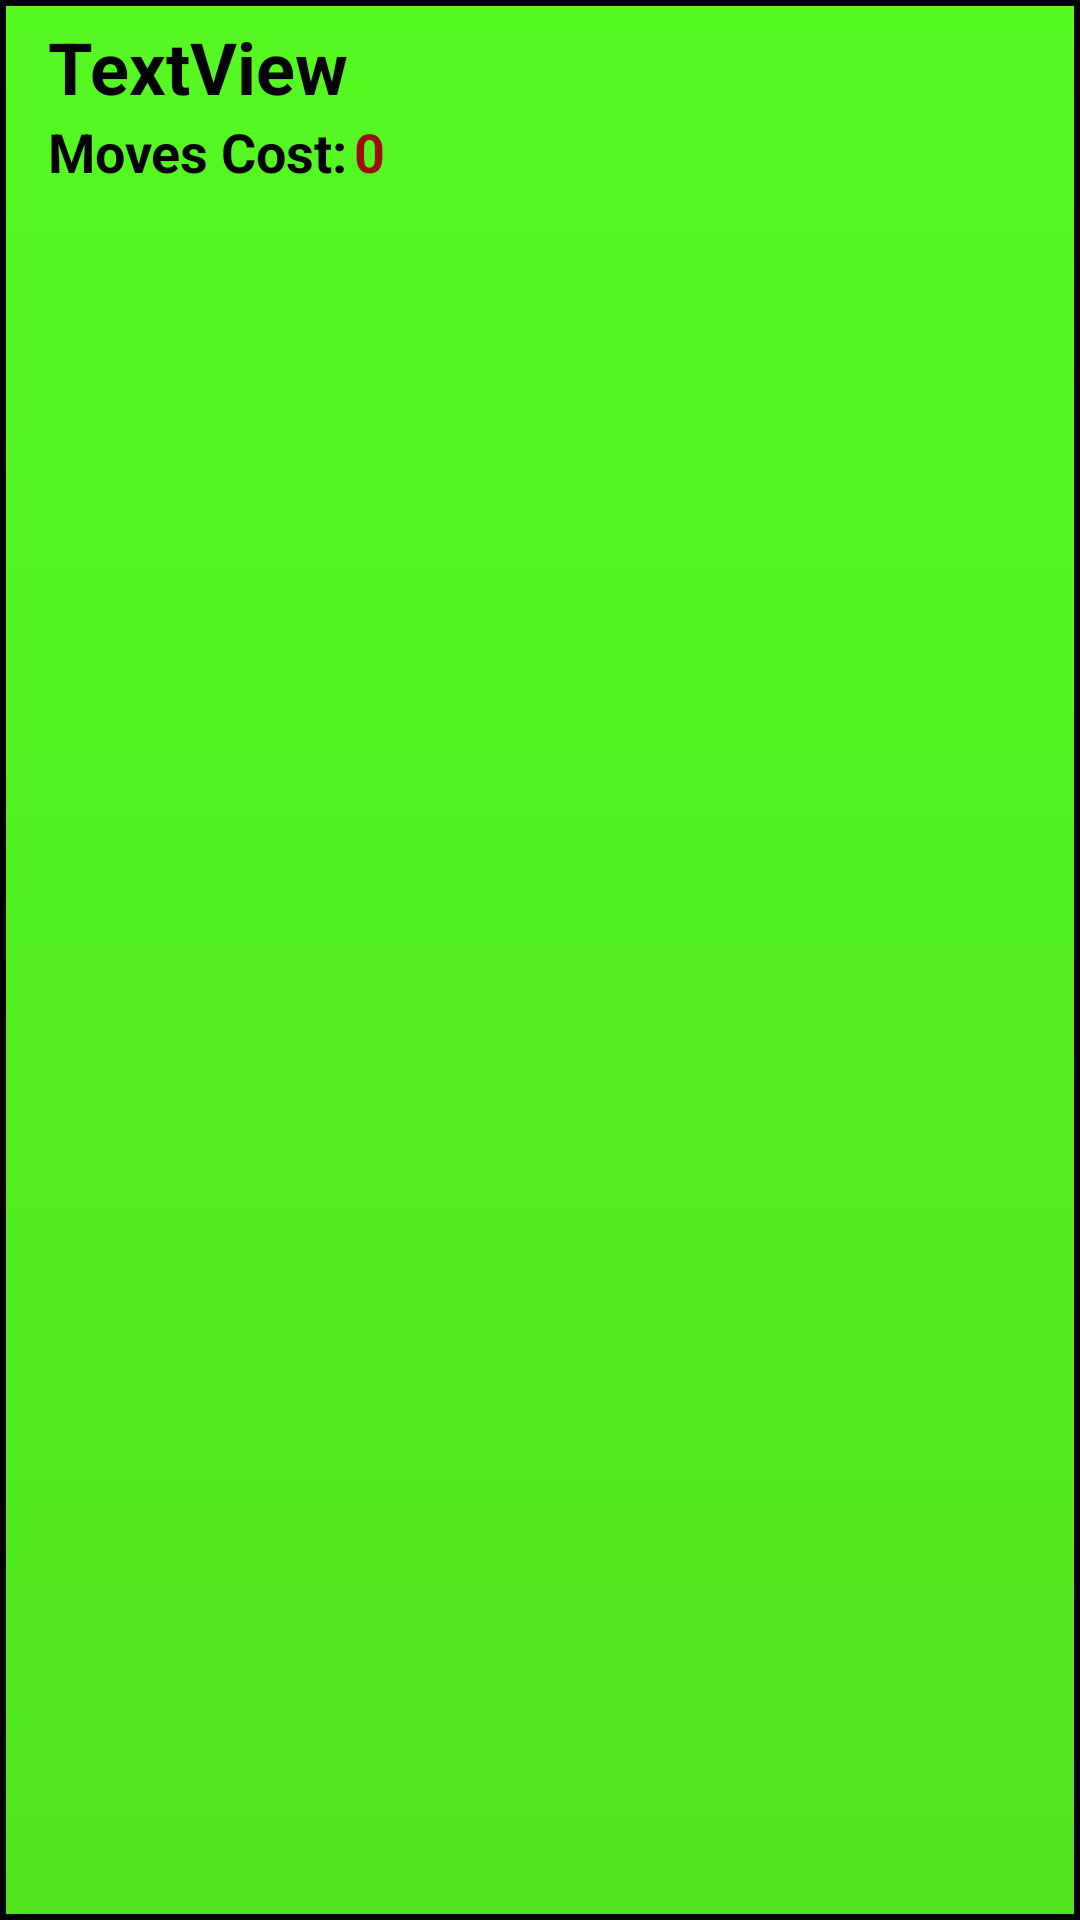

Write the Android layout XML for this screen, with the resource values it uses.
<!-- AndroidManifest.xml: application theme AppTheme -->
<!-- res/layout/card_list_row.xml -->
<RelativeLayout xmlns:android="http://schemas.android.com/apk/res/android"
    android:layout_width="fill_parent"
    android:padding="6dip" android:layout_height="fill_parent"
    android:background="@drawable/card_list_color">

    <ImageView
        android:id="@+id/imgThumbnail"
        android:layout_width="78dip"
        android:layout_height="78dip"
        android:layout_alignParentRight="true"
        android:layout_alignParentTop="true"
        android:layout_marginRight="5dp" />

    <TextView
        android:id="@+id/txtTitle"
        android:layout_width="wrap_content"
        android:layout_height="wrap_content"
        android:layout_toLeftOf="@id/imgThumbnail"
        android:layout_marginLeft="10dp"
        android:text="@string/tvDefault"
        android:textSize="24sp"
        android:layout_alignParentLeft="true"
        android:layout_alignParentTop="false"
        android:textStyle="bold"
        android:lines="1"
        android:singleLine="true"
        android:ellipsize="end"
        android:maxWidth="180dp"
        android:textColor="@color/textBlack" />

    <TextView
        android:layout_width="wrap_content"
        android:layout_height="wrap_content"
        android:text="Moves Cost:"
        android:id="@+id/textView"
        android:layout_below="@+id/txtTitle"
        android:layout_alignLeft="@+id/txtTitle"
        android:layout_alignStart="@+id/txtTitle"
        android:textStyle="bold"
        android:textSize="18sp"
        android:textColor="@color/textBlack" />

    <TextView
        android:layout_width="wrap_content"
        android:layout_height="wrap_content"
        android:text="@string/lvl000"
        android:id="@+id/tvCost"
        android:layout_toEndOf="@+id/textView"
        android:layout_alignTop="@+id/textView"
        android:layout_toRightOf="@+id/textView"
        android:textColor="@color/textRed"
        android:textSize="18sp"
        android:textStyle="bold"
        android:layout_marginLeft="2dp" />

</RelativeLayout>
<!-- resources referenced by this layout -->
<resources>
  <color name="textBlack">#000000</color>
  <color name="textRed">#ff9e0e0e</color>
  <!-- drawable card_list_color (drawable-hdpi) -->
  <?xml version="1.0" encoding="utf-8"?>
  <selector xmlns:android="http://schemas.android.com/apk/res/android" >
      <item android:state_pressed="true" >
          <shape android:shape="rectangle"  >
              <stroke android:width="2dip" android:color="#000000" />
              <gradient  android:angle="-90"  android:startColor="#ff2f8813" android:endColor="#ff49df1c"  />
          </shape>
      </item>
      <item android:state_focused="true">
          <shape android:shape="rectangle"  >
              <stroke android:width="2dip" android:color="#000000" />
              <solid  android:color="#ff49df1c"/>
          </shape>
      </item>
      <item android:state_enabled="false">
          <shape android:shape="rectangle"  >
              <stroke android:width="2dip" android:color="#000000" />
              <solid  android:color="#ffb9b6b3"/>
          </shape>
      </item>
      <item >
          <shape android:shape="rectangle"  >
              <stroke android:width="2dip" android:color="#000000" />
              <gradient  android:angle="-90"  android:startColor="#ff55fa21" android:endColor="#ff4fe31f" />
          </shape>
      </item>
  </selector>
  <string name="lvl000">0</string>
  <string name="tvDefault">TextView</string>
  <style name="AppTheme" parent="android:Theme.Holo.Light.DarkActionBar">
          <item name="android:windowActionBar">false</item>
          <item name="android:windowNoTitle">true</item>
          <item name="android:windowFullscreen">true</item>
      </style>
</resources>
